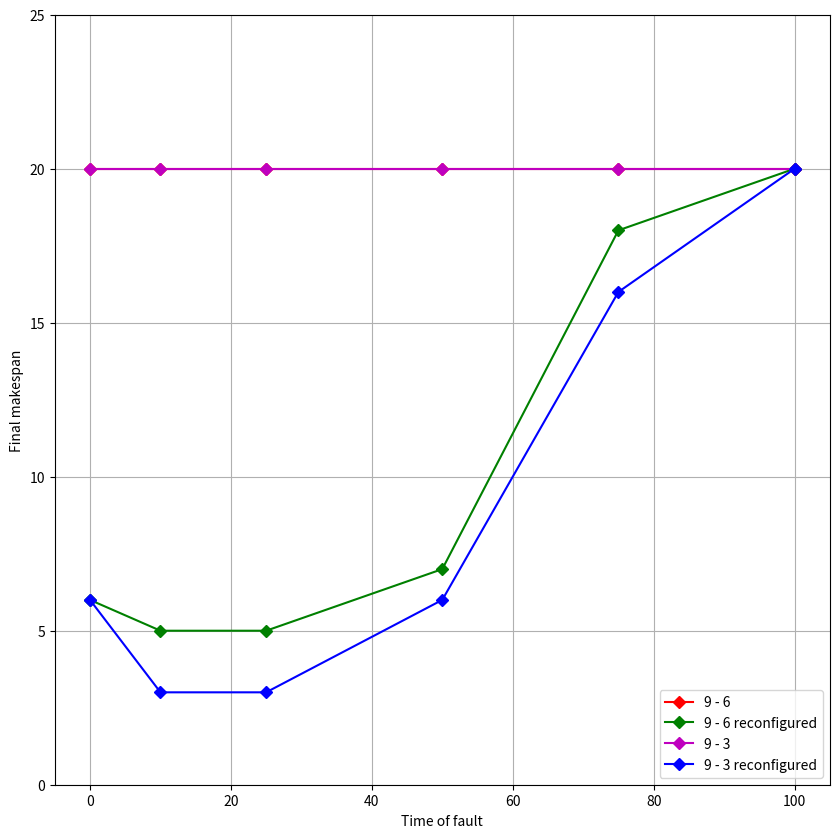

Recreate this plot in Python.
from matplotlib import pyplot

if __name__ == "__main__":

    # in % - completness of the wf when a fail occurs
    x = [0, 10, 25, 50, 75, 100]

    # withOUT wf reconfiguring
    sbsm_9_to_6 = [2.18, 2.18, 2.18, 2.08, 1.48, 1.42]
    quality_sbsm_9_to_6 = [20, 20, 20, 20, 20, 20]
    # WITH wf reconfiguring
    sbsm_9_to_6_recon = [1.48, 1.48, 1.47, 1.46, 1.46, 1.42]
    quality_sbsm_9_to_6_recon = [6, 5, 5, 7, 18, 20]

    # withOUT wf reconfiguring
    sbsm_9_to_3 = [4.08, 4.02, 4.02, 3.32, 3.02, 1.42]
    quality_sbsm_9_to_3 = [20, 20, 20, 20, 20, 20]
    # WITH wf reconfiguring
    sbsm_9_to_3_recon = [1.48, 1.48, 1.47, 1.46, 1.46, 1.42]
    quality_sbsm_9_to_3_recon = [6, 3, 3, 6, 16, 20]


    pyplot.figure(figsize=(10, 10))
    pyplot.grid()

    pyplot.xlabel("Time of fault")
    pyplot.ylabel("Final makespan")

    ## first graph
    # pyplot.plot(x, sbsm_9_to_6, '-rD', label="9 - 6")
    # pyplot.plot(x, sbsm_9_to_6_recon, '-gD', label="9 - 6 reconfigured")
    #
    ## second graph
    # pyplot.plot(x, sbsm_9_to_3, '-mD', label="9 - 3")
    # pyplot.plot(x, sbsm_9_to_3_recon, '-bD', label="9 - 3 reconfigured")

    # first quality graph
    pyplot.plot(x, quality_sbsm_9_to_6, '-rD', label="9 - 6")
    pyplot.plot(x, quality_sbsm_9_to_6_recon, '-gD', label="9 - 6 reconfigured")

    # second quality graph
    pyplot.plot(x, quality_sbsm_9_to_3, '-mD', label="9 - 3")
    pyplot.plot(x, quality_sbsm_9_to_3_recon, '-bD', label="9 - 3 reconfigured")
    pyplot.ylim(0, 25)


    pyplot.legend(loc=4)
    pyplot.show()

    pass
